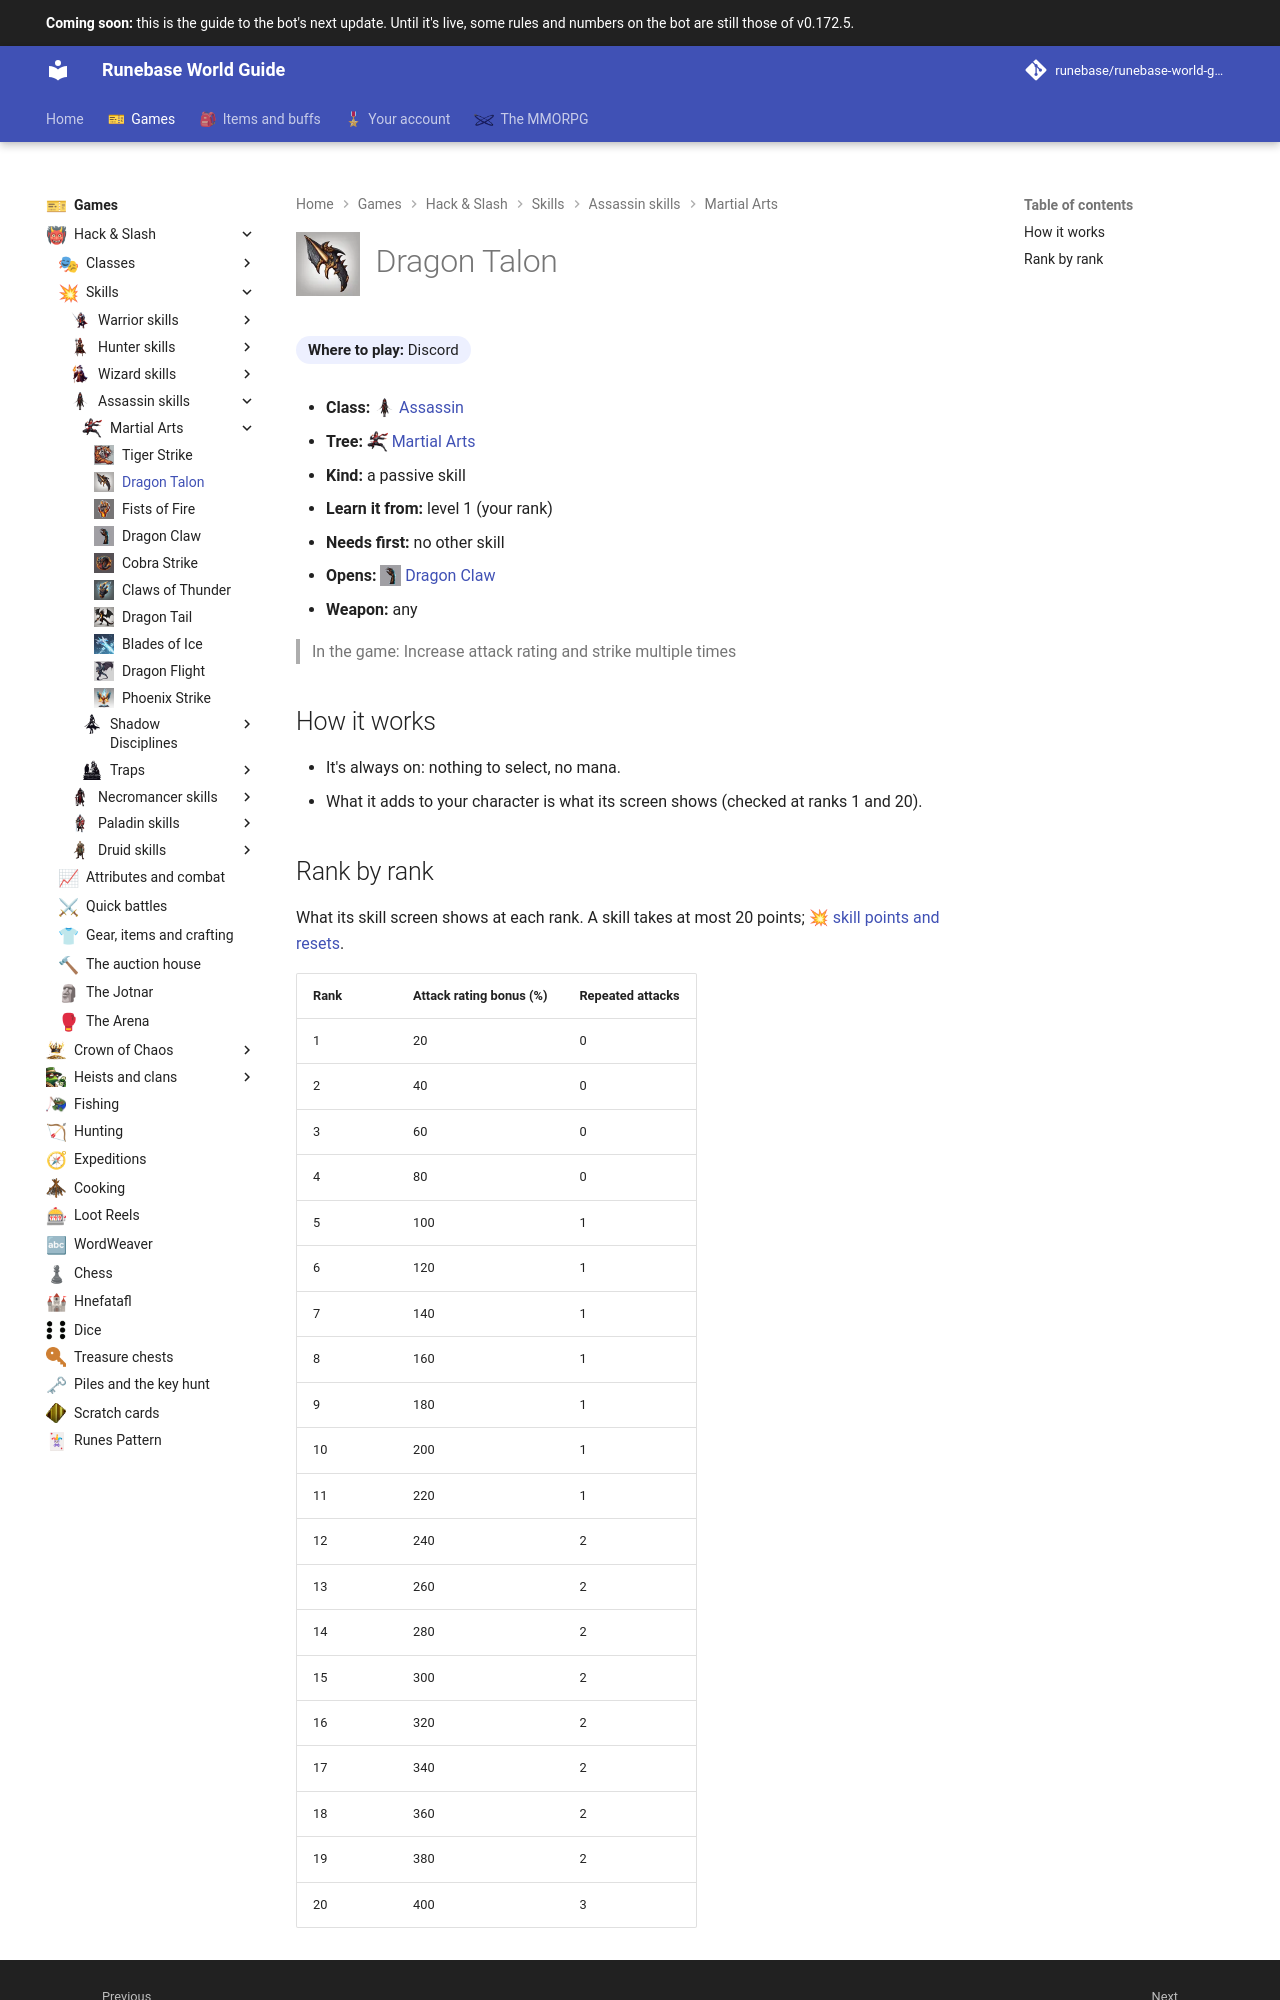

repository: Runebase/runebase-world-guide · page: next/games/hack-and-slash/skills/assassin/martial-arts/dragon-talon/index.html · generator: mkdocs

---
title: "Dragon Talon"
icon: guide/nav
nav_icon: "assets/icons/skill/assassin/dragon-talon.webp"
---

# ![Dragon Talon](../../../../../assets/icons/skill/assassin/dragon-talon.webp){ .gi .gi-title width="64" height="64" loading="lazy" } Dragon Talon

**Where to play:** Discord
{ .where-to-play }

- **Class:** <span class="gi-m">![](../../../../../assets/icons/class/assassin.webp){ .gi .gi-mention width="20" height="20" loading="lazy" }&nbsp;[Assassin](../../../classes/assassin.md)</span>
- **Tree:** <span class="gi-m">![](../../../../../assets/icons/skill-tree/martial-arts.webp){ .gi .gi-mention width="20" height="20" loading="lazy" }&nbsp;[Martial Arts](index.md)</span>
- **Kind:** a passive skill
- **Learn it from:** level 1 (your rank)
- **Needs first:** no other skill
- **Opens:** <span class="gi-m">![](../../../../../assets/icons/skill/assassin/dragon-claw.webp){ .gi .gi-mention width="20" height="20" loading="lazy" }&nbsp;[Dragon Claw](dragon-claw.md)</span>
- **Weapon:** any

> In the game: Increase attack rating and strike multiple times

## How it works

- It's always on: nothing to select, no mana.
- What it adds to your character is what its screen shows (checked at ranks 1 and 20).
